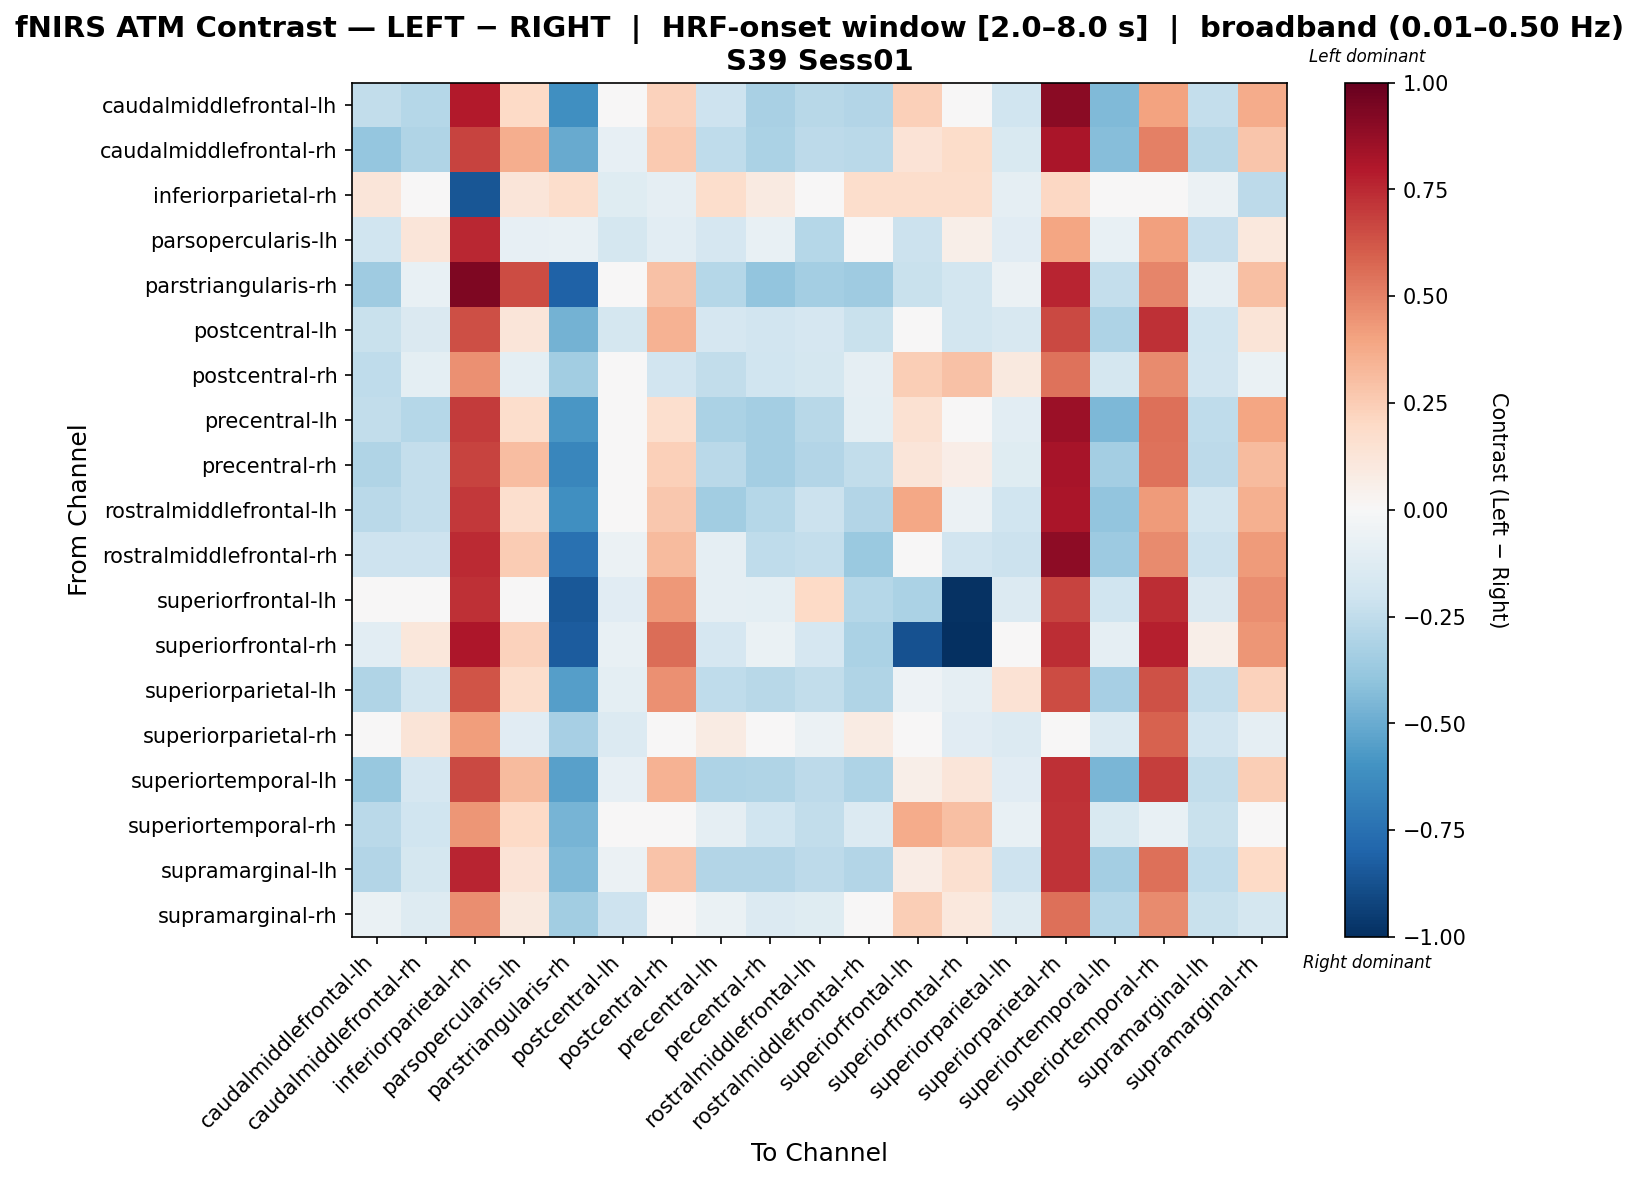

The table this chart was drawn from, first rows:
, caudalmiddlefrontal-lh, caudalmiddlefrontal-rh, inferiorparietal-rh, parsopercularis-lh, parstriangularis-rh, postcentral-lh, postcentral-rh, precentral-lh, precentral-rh, rostralmiddlefrontal-lh, rostralmiddlefrontal-rh, superiorfrontal-lh, superiorfrontal-rh, superiorparietal-lh, superiorparietal-rh, superiortemporal-lh, superiortemporal-rh, supramarginal-lh, supramarginal-rh
caudalmiddlefrontal-lh, -0.2493, -0.2829, 0.7891, 0.2016, -0.6172, -0.005746, 0.2284, -0.2047, -0.3231, -0.2793, -0.2904, 0.2351, -0.0002443, -0.1968, 0.9025, -0.4447, 0.4057, -0.2359, 0.3678
caudalmiddlefrontal-rh, -0.3831, -0.3039, 0.6747, 0.363, -0.5008, -0.08119, 0.2615, -0.2526, -0.32, -0.2656, -0.2694, 0.1375, 0.1873, -0.149, 0.817, -0.4237, 0.5054, -0.2778, 0.2807
inferiorparietal-rh, 0.1182, 0.02936, -0.854, 0.1182, 0.1775, -0.1187, -0.08913, 0.1775, 0.0886, 0.02936, 0.1775, 0.1775, 0.1775, -0.08913, 0.2039, -0.0002632, -0.0002632, -0.05951, -0.264
parsopercularis-lh, -0.2028, 0.1195, 0.7552, -0.08155, -0.0712, -0.1795, -0.1033, -0.1664, -0.0737, -0.2821, -0.04446, -0.213, 0.05478, -0.1115, 0.3923, -0.0757, 0.411, -0.2323, 0.1048
parstriangularis-rh, -0.3563, -0.07298, 0.9375, 0.6553, -0.8047, -0.0207, 0.2895, -0.2829, -0.3978, -0.3386, -0.3544, -0.2239, -0.1867, -0.06149, 0.7614, -0.2416, 0.4885, -0.08852, 0.2985
postcentral-lh, -0.2195, -0.1425, 0.6445, 0.1227, -0.4751, -0.1725, 0.3474, -0.171, -0.1952, -0.1651, -0.2195, -0.0245, -0.1817, -0.1634, 0.6592, -0.3064, 0.7303, -0.1985, 0.1308
postcentral-rh, -0.2558, -0.09397, 0.4573, -0.09729, -0.3449, 0.009394, -0.1936, -0.2451, -0.1977, -0.1737, -0.09269, 0.2461, 0.2959, 0.09957, 0.5419, -0.1739, 0.4731, -0.192, -0.06252
precentral-lh, -0.2448, -0.285, 0.7028, 0.1741, -0.5787, -0.02264, 0.1703, -0.3182, -0.3373, -0.2756, -0.09443, 0.1504, -0.02836, -0.1093, 0.8576, -0.4483, 0.547, -0.2518, 0.3922
precentral-rh, -0.3033, -0.2411, 0.673, 0.3124, -0.65, -0.03135, 0.241, -0.2672, -0.3395, -0.291, -0.2429, 0.1172, 0.06555, -0.1216, 0.8261, -0.3436, 0.5412, -0.2609, 0.3158
rostralmiddlefrontal-lh, -0.2662, -0.2372, 0.7071, 0.1685, -0.6118, -0.04083, 0.2705, -0.3502, -0.2864, -0.2118, -0.2907, 0.3852, -0.05678, -0.2004, 0.8174, -0.3975, 0.4292, -0.1826, 0.3546
rostralmiddlefrontal-rh, -0.2095, -0.2079, 0.7492, 0.2512, -0.7425, -0.06183, 0.3146, -0.08685, -0.2537, -0.2387, -0.3701, 0.04884, -0.1903, -0.2113, 0.8911, -0.3667, 0.4765, -0.2179, 0.4258
superiorfrontal-lh, -0.0276, -0.003235, 0.729, 0.004487, -0.8498, -0.1134, 0.4311, -0.08635, -0.09953, 0.2016, -0.2843, -0.3127, -0.9891, -0.1382, 0.6767, -0.196, 0.7365, -0.142, 0.4628
superiorfrontal-rh, -0.1066, 0.1136, 0.8049, 0.2326, -0.8317, -0.07538, 0.5614, -0.1695, -0.06369, -0.1676, -0.3127, -0.8749, -1.0, -0.03912, 0.7375, -0.08927, 0.78, 0.05637, 0.4442
superiorparietal-lh, -0.2971, -0.1804, 0.6306, 0.1739, -0.5495, -0.09705, 0.4561, -0.2575, -0.2773, -0.2466, -0.2971, -0.05214, -0.0927, 0.1456, 0.6485, -0.3359, 0.6349, -0.24, 0.2334
superiorparietal-rh, 0.02756, 0.1265, 0.4199, -0.114, -0.3305, -0.1385, 0.02496, 0.08282, -0.02705, -0.05534, 0.08282, 0.001237, -0.1147, -0.1379, -0.01722, -0.1359, 0.5872, -0.1912, -0.09066
superiortemporal-lh, -0.3758, -0.1686, 0.658, 0.3165, -0.5393, -0.08311, 0.346, -0.3118, -0.2985, -0.2634, -0.3118, 0.05683, 0.1246, -0.117, 0.7332, -0.4586, 0.6949, -0.2483, 0.2461
superiortemporal-rh, -0.273, -0.1979, 0.4394, 0.2017, -0.4681, 0.03403, 0.0487, -0.09261, -0.1972, -0.2483, -0.1373, 0.3704, 0.2973, -0.07379, 0.7206, -0.1541, -0.07161, -0.2241, 0.02588
supramarginal-lh, -0.291, -0.1746, 0.7627, 0.1369, -0.4423, -0.06075, 0.2886, -0.291, -0.291, -0.262, -0.291, 0.07421, 0.1612, -0.2035, 0.7222, -0.339, 0.5542, -0.255, 0.2011
supramarginal-rh, -0.06384, -0.127, 0.4613, 0.09546, -0.3446, -0.2093, -0.01821, -0.06384, -0.1383, -0.1186, -0.03403, 0.2435, 0.1042, -0.1262, 0.5523, -0.2866, 0.4719, -0.2253, -0.1727
